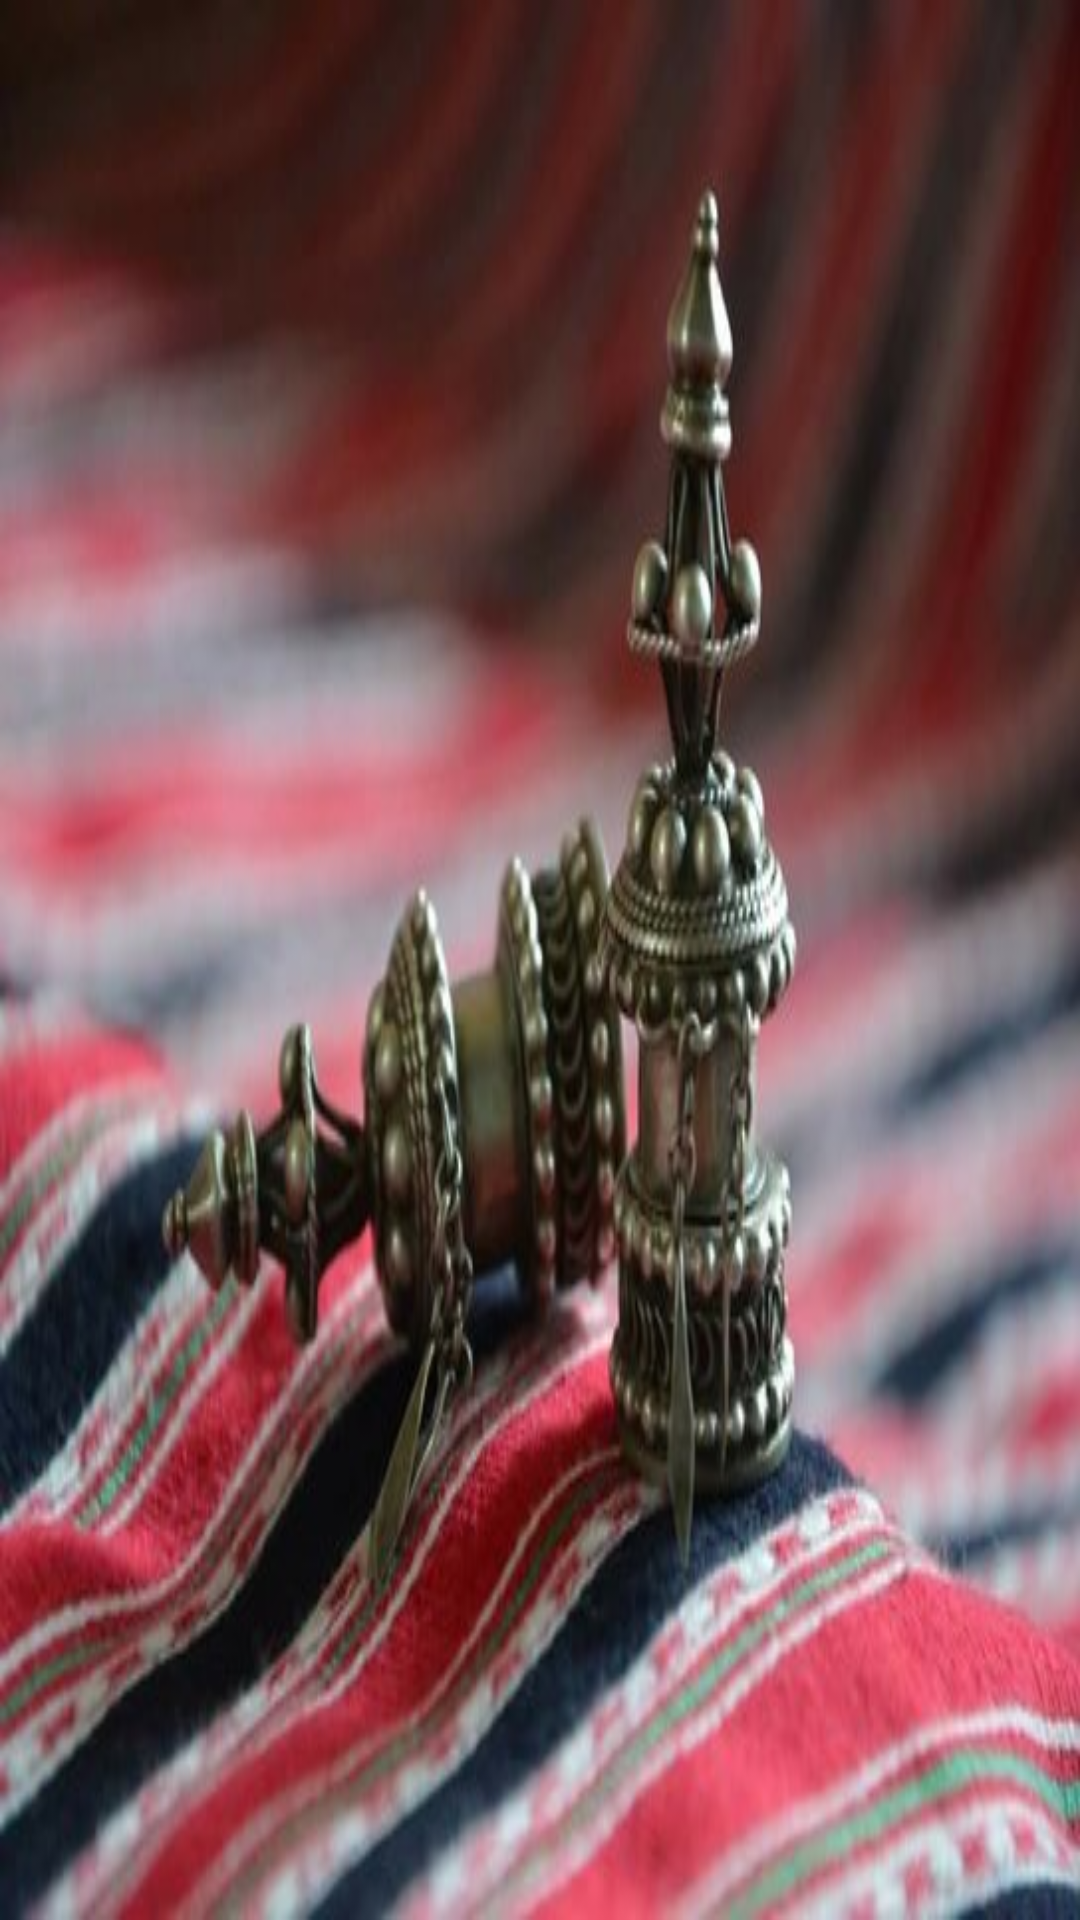

Produce the Android XML layout that renders to this screen, including the resource entries it uses.
<!-- AndroidManifest.xml: application theme AppTheme -->
<!-- res/layout/nav_header_main.xml -->
<?xml version="1.0" encoding="utf-8"?>
<LinearLayout xmlns:android="http://schemas.android.com/apk/res/android"
    android:layout_width="match_parent"
    android:layout_height="170dp"
    android:gravity="bottom"
    android:orientation="vertical"
    android:background="@drawable/earing"
    android:theme="@style/ThemeOverlay.AppCompat.Dark">

</LinearLayout>
<!-- resources referenced by this layout -->
<resources>
  <!-- drawable earing: jpg bitmap (drawable, 40009 bytes) -->
  <style name="AppTheme" parent="Theme.AppCompat.Light.NoActionBar">
          
          <item name="colorPrimary">@color/newBlue</item>
          <item name="colorPrimaryDark">@color/newBlue</item>
          <item name="colorAccent">@color/Green2</item>
      </style>
  <style name="Theme.AppCompat.Light.NoActionBar">
          <item name="windowActionBar">false</item>
          <item name="windowNoTitle">true</item>
      </style>
  <color name="newBlue">#5DC9FA</color>
  <color name="Green2">#66BB6A</color>
</resources>
